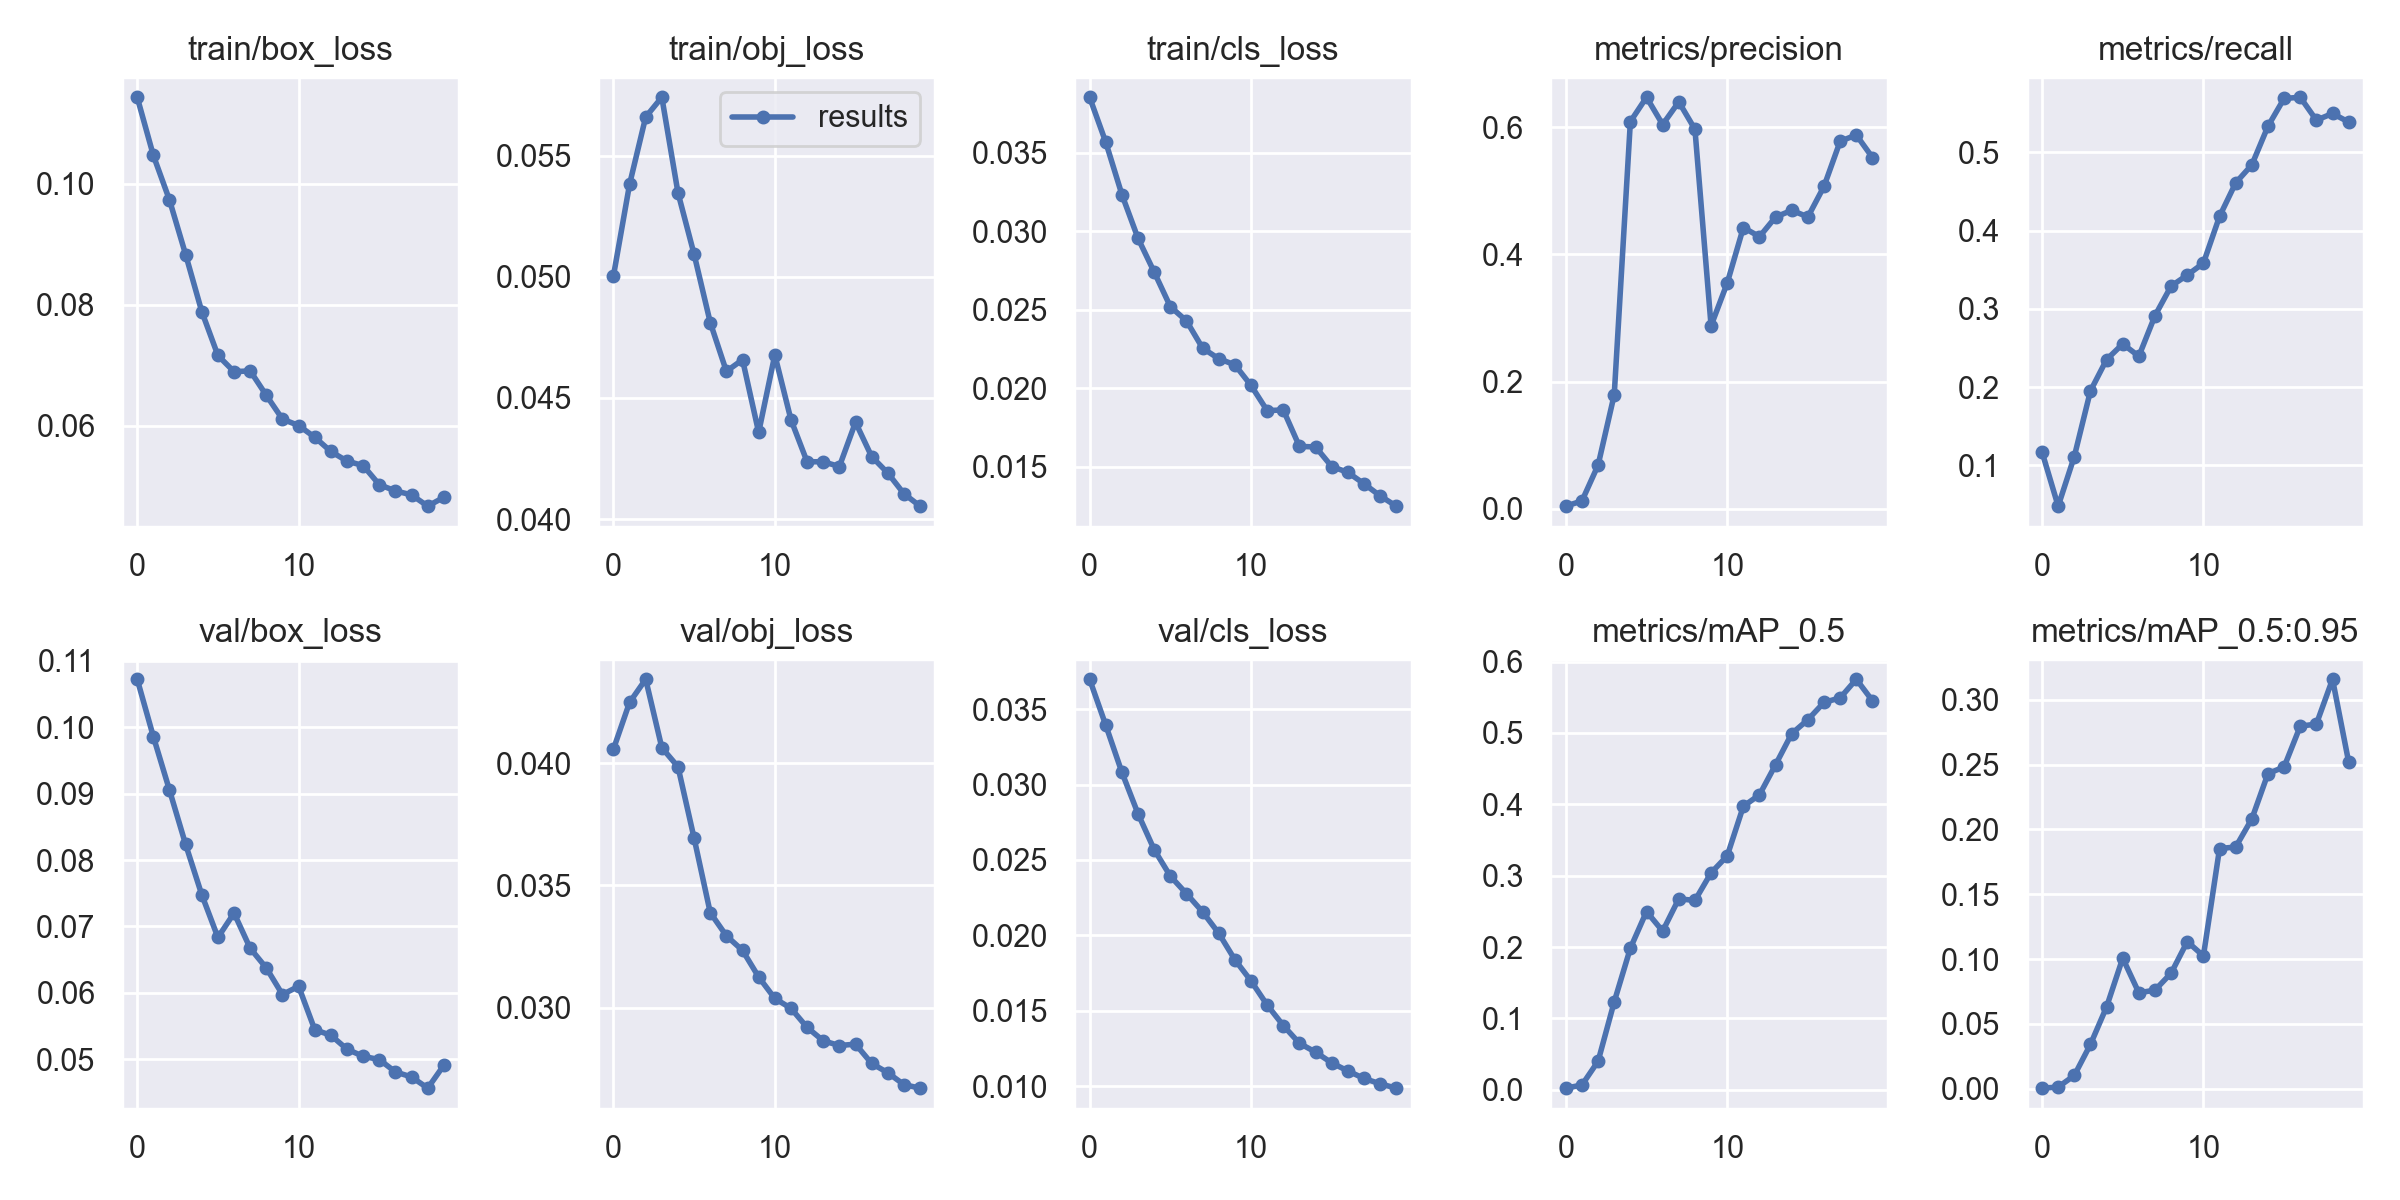

Data behind this chart, as committed beside it:
epoch, train/box_loss, train/obj_loss, train/cls_loss, metrics/precision, metrics/recall, metrics/mAP_0.5, metrics/mAP_0.5:0.95, val/box_loss, val/obj_loss, val/cls_loss, x/lr0, x/lr1, x/lr2
0, 0.1143, 0.05002, 0.03853, 0.003869, 0.1172, 0.0023, 0.0004579, 0.1072, 0.04058, 0.03698, 0.00025, 0.00025, 0.09775
1, 0.1047, 0.05381, 0.03567, 0.01212, 0.04784, 0.00675, 0.001292, 0.09859, 0.04249, 0.03394, 0.0005072, 0.0005072, 0.09541
2, 0.09732, 0.05659, 0.03234, 0.06847, 0.1113, 0.04007, 0.01026, 0.09052, 0.04344, 0.03081, 0.000753, 0.000753, 0.09305
3, 0.08831, 0.0574, 0.02955, 0.1793, 0.1951, 0.1233, 0.03419, 0.08234, 0.04064, 0.02806, 0.0009795, 0.0009795, 0.09068
4, 0.07888, 0.05346, 0.0274, 0.609, 0.2352, 0.1984, 0.06312, 0.07477, 0.03986, 0.02568, 0.001179, 0.001179, 0.08828
5, 0.07163, 0.05092, 0.0252, 0.6473, 0.2552, 0.2498, 0.1007, 0.06834, 0.03694, 0.02393, 0.001346, 0.001346, 0.08585
6, 0.06894, 0.04811, 0.0243, 0.6044, 0.2395, 0.2223, 0.07401, 0.07201, 0.03389, 0.02276, 0.001474, 0.001474, 0.08337
7, 0.06908, 0.04609, 0.02256, 0.6401, 0.2913, 0.2676, 0.07607, 0.06671, 0.03294, 0.02155, 0.001561, 0.001561, 0.08086
8, 0.06502, 0.04657, 0.02188, 0.5969, 0.3292, 0.2652, 0.08917, 0.06374, 0.03234, 0.02014, 0.001605, 0.001605, 0.07831
9, 0.06109, 0.04357, 0.0215, 0.2877, 0.3432, 0.3039, 0.1135, 0.05973, 0.03125, 0.01838, 0.001607, 0.001607, 0.07571
10, 0.06004, 0.04677, 0.02018, 0.3549, 0.3585, 0.3277, 0.1024, 0.06099, 0.03037, 0.01697, 0.001568, 0.001568, 0.07307
11, 0.0581, 0.0441, 0.01858, 0.4423, 0.4182, 0.3972, 0.1853, 0.05445, 0.02997, 0.01538, 0.001492, 0.001492, 0.07039
12, 0.05574, 0.04236, 0.01862, 0.4279, 0.4611, 0.4133, 0.1864, 0.0536, 0.02919, 0.01401, 0.001385, 0.001385, 0.06768
13, 0.05415, 0.04236, 0.0163, 0.4589, 0.484, 0.4555, 0.2081, 0.05151, 0.02864, 0.01284, 0.001255, 0.001255, 0.06495
14, 0.05341, 0.04217, 0.01627, 0.4693, 0.5334, 0.499, 0.243, 0.05043, 0.02845, 0.01225, 0.001111, 0.001111, 0.06221
15, 0.05025, 0.04399, 0.01502, 0.459, 0.569, 0.5185, 0.2482, 0.04994, 0.02851, 0.01154, 0.000962, 0.000962, 0.05946
16, 0.04923, 0.04258, 0.01465, 0.5072, 0.5705, 0.5428, 0.2796, 0.04808, 0.02772, 0.011, 0.00082, 0.00082, 0.05672
17, 0.04856, 0.0419, 0.01392, 0.5782, 0.5412, 0.549, 0.2813, 0.04732, 0.02734, 0.0105, 0.0006961, 0.0006961, 0.054
18, 0.0467, 0.04104, 0.01315, 0.5878, 0.5498, 0.5751, 0.3158, 0.04564, 0.02685, 0.01015, 0.0006016, 0.0006016, 0.0513
19, 0.04818, 0.04053, 0.01249, 0.5525, 0.5388, 0.545, 0.252, 0.04909, 0.0267, 0.009859, 0.0005477, 0.0005477, 0.04865
